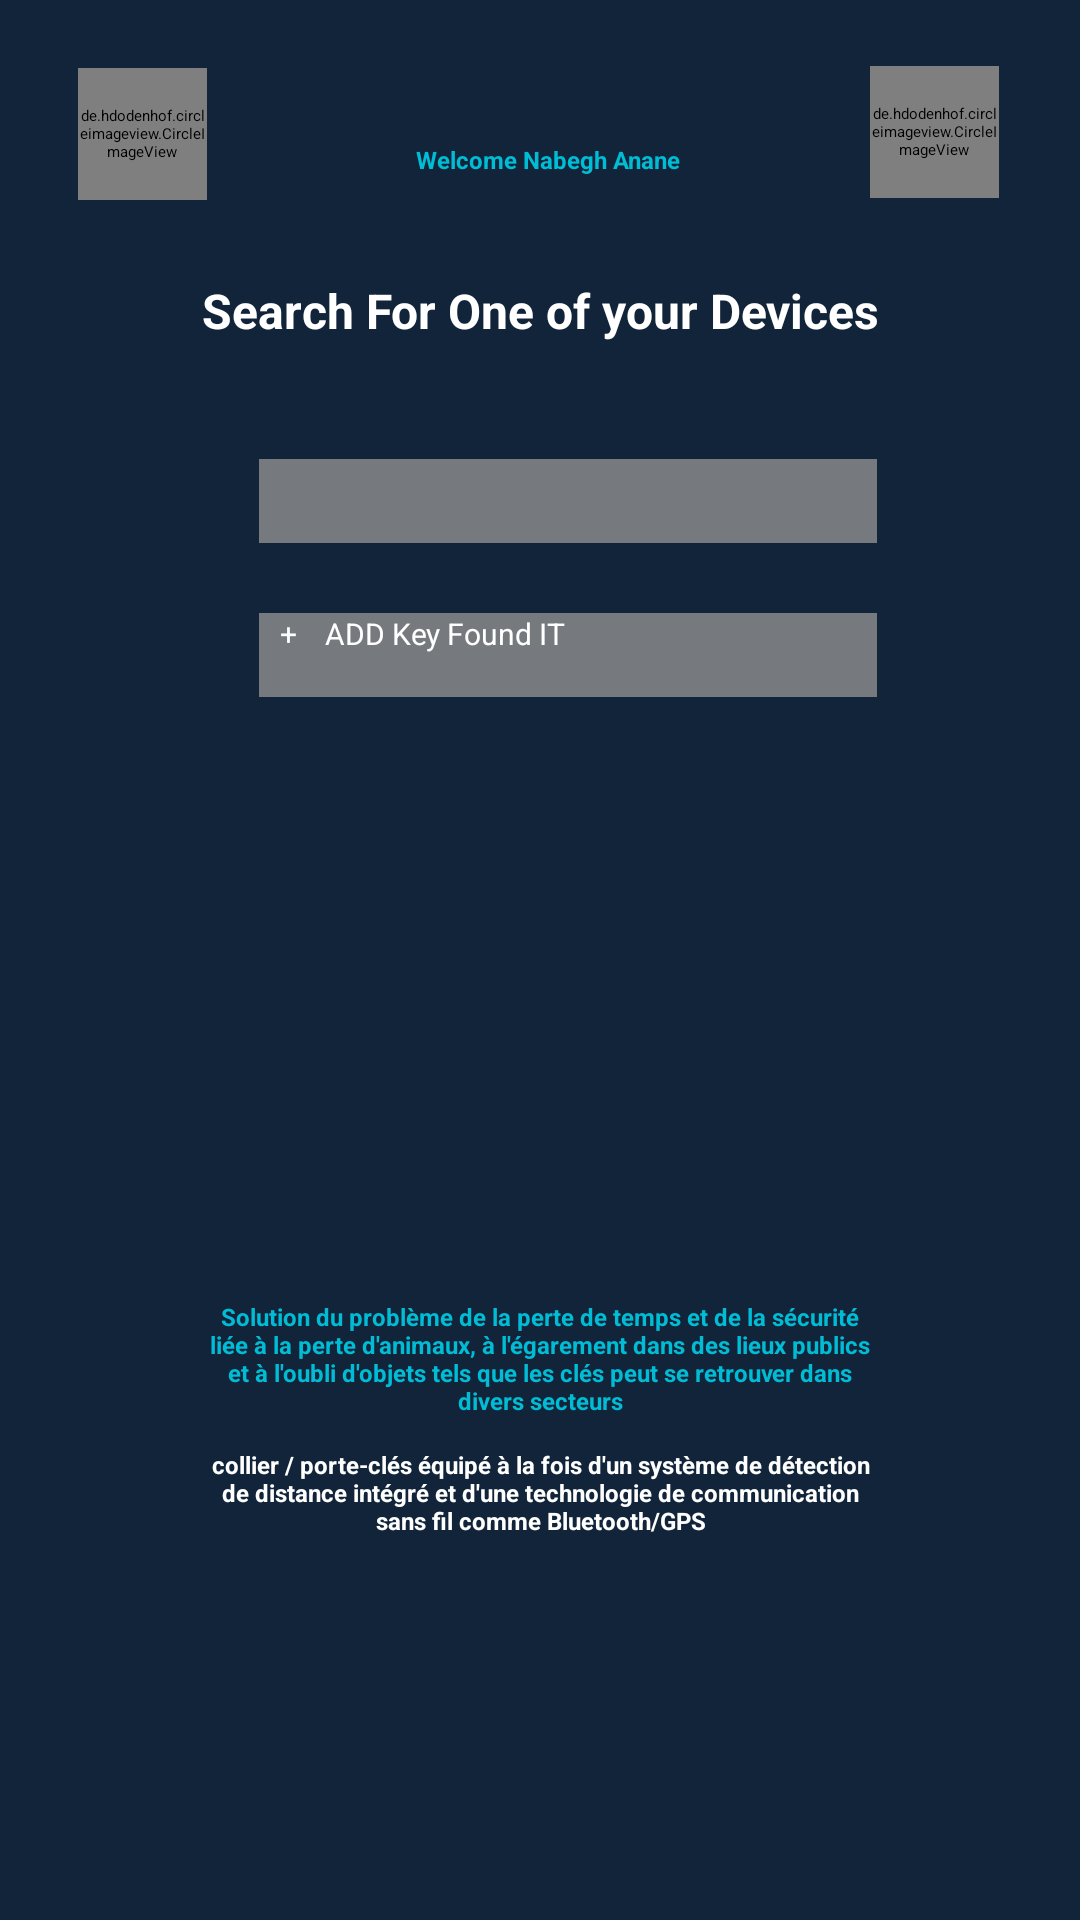

Produce the Android XML layout that renders to this screen, including the resource entries it uses.
<!-- AndroidManifest.xml: application theme Theme.MyApplication -->
<!-- res/layout/activity_home.xml -->
<?xml version="1.0" encoding="utf-8"?>
<androidx.constraintlayout.widget.ConstraintLayout xmlns:android="http://schemas.android.com/apk/res/android"
    xmlns:app="http://schemas.android.com/apk/res-auto"
    xmlns:tools="http://schemas.android.com/tools"
    android:layout_width="match_parent"
    android:layout_height="match_parent"
    android:background="#11243a"
    tools:context=".Home">

    <de.hdodenhof.circleimageview.CircleImageView
        android:id="@+id/profileCircleImageView"
        android:layout_width="43dp"
        android:layout_height="44dp"
        android:src="@drawable/nabegh"
        app:civ_border_color="@color/imageBorderColor"
        app:civ_border_width="2dp"
        app:layout_constraintBottom_toBottomOf="parent"
        app:layout_constraintEnd_toEndOf="parent"
        app:layout_constraintHorizontal_bias="0.082"
        app:layout_constraintStart_toStartOf="parent"
        app:layout_constraintTop_toTopOf="parent"
        app:layout_constraintVertical_bias="0.038" />

    <de.hdodenhof.circleimageview.CircleImageView
        android:id="@+id/profileCirclaImageView2"
        android:layout_width="43dp"
        android:layout_height="44dp"
        android:src="@drawable/connect"
        app:civ_border_color="@color/imageBorderColor"
        app:civ_border_width="2dp"
        app:layout_constraintBottom_toBottomOf="parent"
        app:layout_constraintEnd_toEndOf="parent"
        app:layout_constraintHorizontal_bias="0.915"
        app:layout_constraintStart_toStartOf="parent"
        app:layout_constraintTop_toTopOf="parent"
        app:layout_constraintVertical_bias="0.037" />

    <TextView
        android:id="@+id/usernameTextView"
        style="@style/viewParent.headerText"
        android:layout_width="101dp"
        android:layout_height="15dp"
        android:layout_toRightOf="@id/profileCircleImageView"
        android:text="Welcome Nabegh Anane"
        android:textSize="8sp"
        app:layout_constraintBottom_toBottomOf="parent"
        app:layout_constraintEnd_toEndOf="parent"
        app:layout_constraintHorizontal_bias="0.535"
        app:layout_constraintStart_toStartOf="parent"
        app:layout_constraintTop_toTopOf="parent"
        app:layout_constraintVertical_bias="0.076" />

    <TextView
        android:id="@+id/problemTextView"
        style="@style/viewParent.headerText"
        android:layout_width="221dp"
        android:layout_height="74dp"
        android:layout_toRightOf="@id/profileCircleImageView"
        android:gravity="center"
        android:text="Solution du problème de la perte de temps et de la sécurité liée à la perte d'animaux, à l'égarement dans des lieux publics et à l'oubli d'objets tels que les clés peut se retrouver dans divers secteurs"
        android:textSize="8dp"
        app:layout_constraintBottom_toBottomOf="parent"
        app:layout_constraintEnd_toEndOf="parent"
        app:layout_constraintStart_toStartOf="parent"
        app:layout_constraintTop_toTopOf="parent"
        app:layout_constraintVertical_bias="0.735" />

    <TextView
        android:id="@+id/solutionTextView"
        style="@style/viewParent.headerText"
        android:layout_width="221dp"
        android:layout_height="74dp"
        android:layout_toRightOf="@id/profileCircleImageView"
        android:gravity="center"
        android:text="collier / porte-clés équipé à la fois d'un système de détection de distance intégré et d'une technologie de communication sans fil comme Bluetooth/GPS"
        android:textColor="#ffffff"
        android:textSize="8dp"
        app:layout_constraintBottom_toBottomOf="parent"
        app:layout_constraintEnd_toEndOf="parent"
        app:layout_constraintStart_toStartOf="parent"
        app:layout_constraintTop_toTopOf="parent"
        app:layout_constraintVertical_bias="0.814" />

    <TextView
        android:id="@+id/usernameTextView2"
        style="@style/viewParent.headerText"
        android:layout_width="wrap_content"
        android:layout_height="wrap_content"
        android:layout_toRightOf="@id/profileCircleImageView"
        android:text="Search For One of your Devices"
        android:textColor="#ffffff"
        android:textSize="16dp"
        android:textStyle="bold"
        android:gravity="center"
        app:layout_constraintBottom_toBottomOf="parent"
        app:layout_constraintEnd_toEndOf="parent"
        app:layout_constraintStart_toStartOf="parent"
        app:layout_constraintTop_toTopOf="parent"
        app:layout_constraintVertical_bias="0.15" />

    <ImageView
        android:id="@+id/rechercher"
        android:layout_width="19dp"
        android:layout_height="22dp"
        app:layout_constraintBottom_toBottomOf="parent"
        app:layout_constraintEnd_toEndOf="parent"
        app:layout_constraintHorizontal_bias="0.163"
        app:layout_constraintStart_toStartOf="parent"
        app:layout_constraintTop_toTopOf="parent"
        app:layout_constraintVertical_bias="0.256"
        app:srcCompat="@drawable/search" />

    <ImageView
        android:id="@+id/ajouter"
        android:layout_width="19dp"
        android:layout_height="22dp"
        app:layout_constraintBottom_toBottomOf="parent"
        app:layout_constraintEnd_toEndOf="parent"
        app:layout_constraintHorizontal_bias="0.163"
        app:layout_constraintStart_toStartOf="parent"
        app:layout_constraintTop_toTopOf="parent"
        app:layout_constraintVertical_bias="0.332"
        app:srcCompat="@drawable/add" />

    <Spinner
        android:id="@+id/spinner"
        android:layout_width="206dp"
        android:layout_height="28dp"
        android:background="#767a7e"
        android:textColor="#ffffff"
        app:layout_constraintBottom_toBottomOf="parent"
        app:layout_constraintEnd_toEndOf="parent"
        app:layout_constraintHorizontal_bias="0.56"
        app:layout_constraintStart_toStartOf="parent"
        app:layout_constraintTop_toTopOf="parent"
        app:layout_constraintVertical_bias="0.25" />



    <ImageView
        android:id="@+id/imageView2"
        android:layout_width="34dp"
        android:layout_height="64dp"
        app:layout_constraintBottom_toBottomOf="parent"
        app:layout_constraintEnd_toEndOf="parent"
        app:layout_constraintStart_toStartOf="parent"
        app:layout_constraintTop_toTopOf="parent"
        app:layout_constraintVertical_bias="0.0"
        app:srcCompat="@drawable/foundit" />

    <ImageView
        android:id="@+id/imageView6"
        android:layout_width="135dp"
        android:layout_height="78dp"
        app:layout_constraintBottom_toBottomOf="parent"
        app:layout_constraintEnd_toEndOf="parent"
        app:layout_constraintHorizontal_bias="0.497"
        app:layout_constraintStart_toStartOf="parent"
        app:layout_constraintTop_toTopOf="parent"
        app:layout_constraintVertical_bias="1.0"
        app:srcCompat="@drawable/contact" />

    <ImageView
        android:id="@+id/imageView7"
        android:layout_width="135dp"
        android:layout_height="267dp"
        app:layout_constraintBottom_toBottomOf="parent"
        app:layout_constraintEnd_toEndOf="parent"
        app:layout_constraintStart_toStartOf="parent"
        app:layout_constraintTop_toTopOf="parent"
        app:layout_constraintVertical_bias="0.599"
        app:srcCompat="@drawable/fit" />

    <EditText
        android:id="@+id/editTextText"
        android:layout_width="206dp"
        android:layout_height="28dp"
        android:background="#767a7e"
        android:ems="10"
        android:inputType="text"
        android:text="   +    ADD Key Found IT"
        android:textColor="#ffffff"
        android:textSize="10dp"
        app:layout_constraintBottom_toBottomOf="parent"
        app:layout_constraintEnd_toEndOf="parent"
        app:layout_constraintHorizontal_bias="0.56"
        app:layout_constraintStart_toStartOf="parent"
        app:layout_constraintTop_toTopOf="parent"
        app:layout_constraintVertical_bias="0.334" />

</androidx.constraintlayout.widget.ConstraintLayout>
<!-- resources referenced by this layout -->
<resources>
  <color name="imageBorderColor">#FFFFFF</color>
  <!-- drawable connect: png bitmap (drawable, 16082 bytes) -->
  <!-- drawable contact: png bitmap (drawable, 24836 bytes) -->
  <!-- drawable fit: png bitmap (drawable, 23557 bytes) -->
  <!-- drawable foundit: png bitmap (drawable, 15352 bytes) -->
  <!-- drawable nabegh: jpg bitmap (drawable, 495338 bytes) -->
  <!-- drawable search: png bitmap (drawable, 17715 bytes) -->
  <style name="viewParent.headerText">
          <item name="android:textColor">@color/contentTextColor</item>
          <item name="android:textSize">@dimen/headerTextSize</item>
          <item name="android:textStyle">bold</item>
      </style>
  <color name="contentTextColor">#00BCD4</color>
  <dimen name="headerTextSize">22sp</dimen>
</resources>
